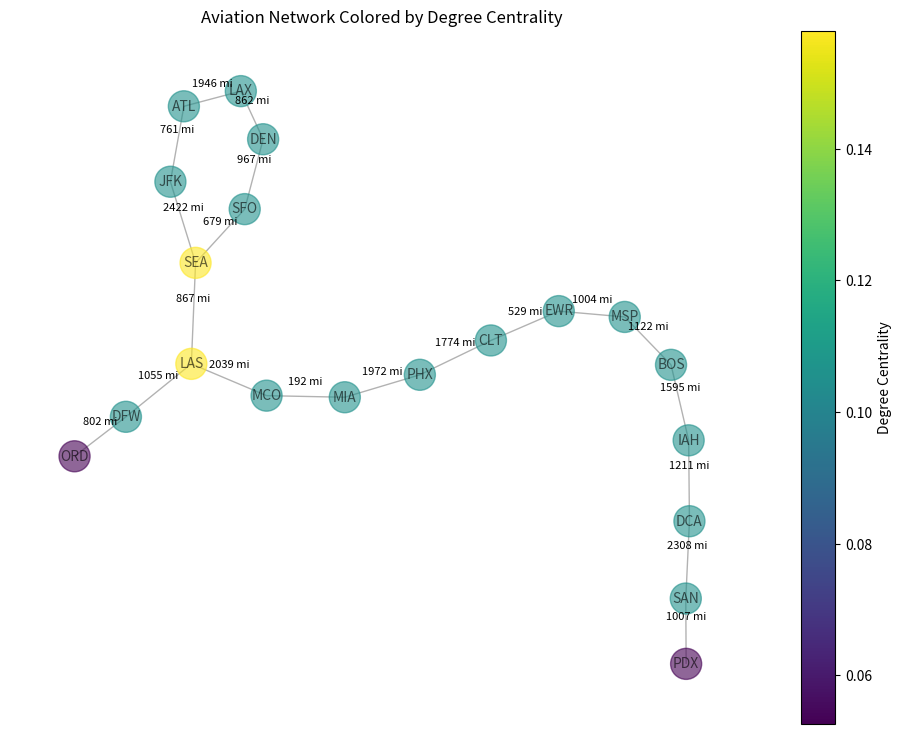

Reproduce this figure in Python.
# Allen Rehkemper
# MS549 Module 7.1 Graphing
# Dr. Jill Coddington
# 12/13/2024   
# This project reviews graphing in terms of data structures. 
# The idea is to highlight three algorithms, with at least one pathfinding algorithm in a real-world
# example and utilize a program's graphing capabilities to output a graph based on weight.

import networkx as nx
import matplotlib.pyplot as plt
import matplotlib.cm as cm
import matplotlib.colors as colors

# Create the Graph
G = nx.Graph()

# Node Definitions by airport ICAO identifiers
airports = [
    "ATL", "LAX", "ORD", "DFW", "DEN", "JFK", "SFO", "SEA", "LAS", "MCO",
    "MIA", "PHX", "CLT", "EWR", "MSP", "BOS", "IAH", "DCA", "SAN", "PDX"
]

# Define Edges (paths between airports)
connections = [
    ("ATL", "LAX"), ("ATL", "JFK"), ("LAX", "DEN"), ("ORD", "DFW"), ("DFW", "LAS"),
    ("DEN", "SFO"), ("JFK", "SEA"), ("SFO", "SEA"), ("SEA", "LAS"), ("LAS", "MCO"),
    ("MCO", "MIA"), ("MIA", "PHX"), ("PHX", "CLT"), ("CLT", "EWR"), ("EWR", "MSP"),
    ("MSP", "BOS"), ("BOS", "IAH"), ("IAH", "DCA"), ("DCA", "SAN"), ("SAN", "PDX")
]

# Add nodes and edges to the graph
G.add_nodes_from(airports)
G.add_edges_from(connections)

# Add Edge Attributes (Approximate Distances in Statute Miles) https://www.airmilescalculator.com/
distances = {
    ("ATL", "LAX"): 1946, ("ATL", "JFK"): 761, ("LAX", "DEN"): 862, ("ORD", "DFW"): 802,
    ("DFW", "LAS"): 1055, ("DEN", "SFO"): 967, ("JFK", "SEA"): 2422, ("SFO", "SEA"): 679,
    ("SEA", "LAS"): 867, ("LAS", "MCO"): 2039, ("MCO", "MIA"): 192, ("MIA", "PHX"): 1972,
    ("PHX", "CLT"): 1774, ("CLT", "EWR"): 529, ("EWR", "MSP"): 1004, ("MSP", "BOS"): 1122,
    ("BOS", "IAH"): 1595, ("IAH", "DCA"): 1211, ("DCA", "SAN"): 2308, ("SAN", "PDX"): 1007
}
nx.set_edge_attributes(G, distances, "distance")

#  Degree Centrality Coloring
degree_centrality = nx.degree_centrality(G)
centrality_values = list(degree_centrality.values())
norm = colors.Normalize(vmin=min(centrality_values), vmax=max(centrality_values))
colormap = cm.get_cmap('viridis')
node_colors = [colormap(norm(degree_centrality[node])) for node in G.nodes()]

# Node position
pos = nx.spring_layout(G)  

# Visualization Code and edge placement
fig, ax = plt.subplots(figsize=(12, 9))
# Layout for node positions
pos = nx.spring_layout(G)  

# Draw the graph
nx.draw(
    G, pos, with_labels=True, node_color=node_colors, node_size=500,
    font_size=10, edge_color="gray", alpha=0.6, ax=ax
)

# Calculate edge labels
edge_labels = {(u, v): f"{d['distance']} mi" for u, v, d in G.edges(data=True)}

# Adjust edge label positions with an offset
for (u, v), label in edge_labels.items():
    x = (pos[u][0] + pos[v][0]) / 2  # Midpoint X
    y = (pos[u][1] + pos[v][1]) / 2 + 0.03  # Midpoint Y with vertical offset
    plt.text(x, y, label, fontsize=8, color='black', ha='center')

# Add the colorbar for degree of centrality
sm = plt.cm.ScalarMappable(cmap=colormap, norm=norm)
sm.set_array([])
cbar = plt.colorbar(sm, ax=ax)
cbar.set_label("Degree Centrality")

plt.title("Aviation Network Colored by Degree Centrality")
plt.show()


# Pathfinding using Dijkstra's Algorithm
source, target = "ATL", "LAX"
shortest_path = nx.shortest_path(G, source=source, target=target, weight="distance")
shortest_distance = nx.shortest_path_length(G, source=source, target=target, weight="distance")
print("Shortest Pathfinding (Dijkstra's Algorithm):")
print(f"Shortest path from {source} to {target}: {shortest_path}")
print(f"Shortest distance: {shortest_distance} miles\n")

# Analyze Centrality
betweenness_centrality = nx.betweenness_centrality(G, weight="distance")
closeness_centrality = nx.closeness_centrality(G, distance="distance")

most_connected = max(degree_centrality, key=degree_centrality.get)
most_influential = max(betweenness_centrality, key=betweenness_centrality.get)
most_accessible = max(closeness_centrality, key=closeness_centrality.get)

print("Centrality Analysis:")
print(f"Most connected airport (degree centrality): {most_connected}")
print(f"Most influential airport (betweenness centrality): {most_influential}")
print(f"Most accessible airport (closeness centrality): {most_accessible}\n")

# Connectivity Analysis
is_connected = nx.is_connected(G)
connected_components = list(nx.connected_components(G))

print("Connectivity Analysis:")
print(f"Is the network fully connected? {'Yes' if is_connected else 'No'}")
print(f"Number of connected components: {len(connected_components)}")
